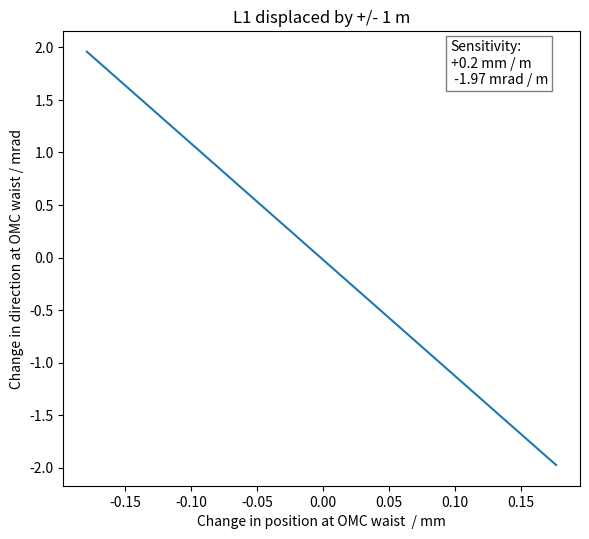

This chart was generated by the following Python code:
import numpy as np
import matplotlib.pyplot as plt
from scipy.optimize import curve_fit as fit
from scipy.fft import fft #as fft
from scipy.fft import ifft #as ifft

# Program description
'''
Uses Fourier method of Sziklas and Seigman (1975) [see also Leavey and Courtial, Young TIM User Guide (2017).] for beam propagation.
Calculation of:
1) the effect of transverse displacement of septum window in LO beam path, with a notional focal length of 1 km (due to imperfect polish), upon the position and direction of the beam at the OMC waist.
'''

# General comment: 
# Erroneous results can occur due to poor fit in k-space. If this is the case, use initial width greater than expected width in Gaussfit. 
# Beam profile requires initial width to be smaller than expected width. 

# Inputs
wav = 1.064e-3                                                      # wavelength in mm
z0 = -3330.5                                                        # input waist location
b0 = 701.1                                                          # input Rayleigh range
w0 = np.sqrt(b0 * wav / np.pi)                                      # input waist size - specified by Rayleigh range
x0 = 0.0                                                            # initial offset in mm
a0 = 0.0                                                            # initial angle in mrad
space_0 = 1356                                                      # BHDL1 - LO-VIEW
space_1 = 2220                                                      # LO-VIEW - OM1
space_2 = 1590                                                      # OM1 - OM2
space_3 = 1220                                                      # OM2 - OMC
FV = 1000 * 1000                                                    # Notional focal length of septum window (LO-VIEW) due to imperfect polish = 1 km
R1 = 1000 * 5.709                                                   # OM1
R2 = 1000 * 2.360                                                   # OM2

class Beam: 
    '''Represents Gaussian beam in x, propagating along z. 
    Attributes: 
    U: 1D array, Complex amplitude
    w: 1D array, width
    z: 1D array, z-co-ordinate
    x: 1D array, x-co-ordinate
    kneg/kpos: 1D arrays, negative/positive components of k-vactor along x-axis (spatial frequencies)
    kx: 1D array, component of k-vector along x-axis (spatial frequency)
    kz: 1D array, component of k-vector along z-axis
    kwav: constant, magnitude of wavevector
    zres: constant: resolution in z
    '''
    def __init__(self, *args): # Initialises amplitude array.
        x0 = 0
        a0 = 0
        W = 200                                                                 # Width of window in mm
        xres = 0.01                                                             # 1D array representing kz-space. Derived from condition for monochromaticity.
        N = int(W / xres)                                                       # Number of x-bins (keeps resolution the same)  
        self.x = np.linspace(-W/2, W/2, N)                                      # 1D array representing x-space
        self.kneg = np.linspace(-(np.pi * N)/W, -(2 * np.pi)/W, int(N/2))       # 1D array representing kx-space from max -ve value to min -ve value
        self.kpos = np.linspace((2 * np.pi)/W, (np.pi * N)/W, int(N/2))         # 1D array representing kx-space from min +ve value to max +ve value
        self.kx = np.concatenate((self.kpos,self.kneg), axis = 0)               # 1D array representing kx-space. Order of values matches that spatial frequency distribution derived from FFT of amlitude distribution
        self.kwav = 2 * np.pi / wav                                             # Magnitude of wave-vector
        self.kz = np.sqrt(self.kwav**2 - self.kx**2)                            # 1D array representing kz-space. Derived from condition for monochromaticity. 
        self.zres = 3000                                                        # z-resolution in mm: 3000 for most; 50 for beam profile. 
        if len(args) == 2:                                                      # Two arguments: Instantiates Beam object from waist size, w0, and distance to waist, z0. 
            w0 = args[0]
            z0 = args[1]
        elif len(args) == 4:                                                    # Four arguments: Instantiates Beam object from waist size, w0, distance to waist, z0, input offset, x0, and input angle, a0. 
            w0 = args[0]
            z0 = args[1]
            x0 = args[2]
            a0 = args[3]
        a0 = a0 / 1000                                                          # Converts input angle from mrad to rad
        q0 = z0 - 1j * np.pi * w0**2 / wav                                      # Input beam parameter
        U0 = (1/q0) * np.exp(1j * self.kwav * (self.x-x0)**2 / (2 * q0))        # Input array, offset by x0
        U0 = U0 * np.exp(-1j * self.kwav * self.x * np.sin(a0))                 # Tilt beam by initial angle, a0
        self.U = U0                                                             # Initialise amplitude array
        self.w = [Gaussfit(self.x,abs(self.U),1)[2]]                            # Initialise width list
        self.z = [0]                                                            # Initialise z-position list.

    def step(self, D): # Propagate input Beam object over distance, D; return Beam object. Fourier algorithm. 
        Pin = fft(self.U)                       # FFT of amplitude distribution, U, gives spatial frequency distribution, Pin at initial position, z.
        Pout = Pin * np.exp(1j * self.kz * D)   # Multiply Spatial frequency distribution by phase-factor corresponding to propagation through distance, D, to give new spatial frequency distribution, Pout. 
        Uout = ifft(Pout)                       # IFFT of spatial frequency distribution gives amplitude distribution, Uout, at plane z = z + D
        self.U = Uout
        return self

    def propagate(self,distance,profile=False): # Propagate Beam object through distance with resolution, zres; return Beam object. 
        Uprev = self
        if profile:
            w = Uprev.w                 # unpack width_list
            z = Uprev.z                 # unpack z-position_list
            res = 50                    # Set res to 50 if generating plot of beam profile.
        else:
            res = self.zres             # Otherwise use global variable, zres
        num = distance // res           # number of steps: divide distance by resolution. 
        rem = distance % res            # remainder of division: final step size. If num = 0, i.e. zres > distance, single step taken, equal to distance. 
        for i in range(num):            # num steps
            Unext = Uprev.step(res)
            Uprev = Unext
            if profile:
                zprev = z[-1]
                z.append(zprev + res)   # Build up z-array as go along. 
                wnext = Gaussfit(Unext.x,abs(Unext.U),1)[2]
                w.append(wnext)
        Unext = Uprev.step(rem)         # Final step of size rem. 
        if profile:
            zprev = z[-1]
            z.append(zprev + rem) 
            wnext = Gaussfit(Unext.x,abs(Unext.U),1)[2]
            w.append(wnext)
            Unext.w = w
            Unext.z = z
        return Unext

    def tilt(self,angle): # Applies linear phase-gradient, simulating effect of tilting mirror. Input angle in mrad. 
        Uin = self.U
        a = angle / 1000
        Uout = Uin * np.exp(-1j * self.kwav * self.x * np.sin(a))
        self.U = Uout
        return self

    def lens(self,f,x0): # Lens element of focal length, f, centre offset from beam by x0. 
        Uin = self.U
        Uout = Uin * np.exp(-1j * self.kwav * (self.x - x0)**2 / (2 * f))
        self.U = Uout
        return self

    def mirror(self,R): # Mirror element of radius of curvature, R. 
        Uin = self.U
        Uout = Uin * np.exp(-1j * self.kwav * self.x**2 / R)
        self.U = Uout
        return self

    def amp_plot(self,n=1): # Plot magnitude of Amplitude array in x-space. 
        Uplot = abs(self.U)/max(abs(self.U))
        plt.figure(n)
        plt.plot(self.x,Uplot,'o', label = 'model data', markersize = 3)
        axes = plt.gca()
        axes.set_xlim([-2, 2])
        axes.set_ylim([0, 1.1])
        plt.grid(which = 'major', axis = 'both')
        plt.xlabel('x / mm')
        plt.ylabel('Normalised amplitude distribution')
        #plt.legend()
        plt.tight_layout()

    def amp_fit(self,plot=False,n=1): # Fit (and Plot) magnitude of Amplitude array in x-space. 
        Uplot = abs(self.U)/max(abs(self.U))
        xparams = Gaussfit(self.x,Uplot)
        UFit = Gaussian(self.x, xparams[0], xparams[1], xparams[2])
        if plot == True:
            plt.figure(n)
            plt.plot(self.x,Uplot,'o', label = 'model data', markersize = 3)
            plt.plot(self.x,UFit,'-', label = count)
            axes = plt.gca()
            axes.set_xlim([-1, 1])
            axes.set_ylim([0, 1.1])
            plt.grid(which = 'major', axis = 'both')
            plt.xlabel('x / mm')
            plt.ylabel('Normalised amplitude distribution')
            #plt.legend()
            plt.tight_layout()
        return xparams

    def freq_fit(self,plot=False,n=2): # Fit ( and plot) magnitude of Spatial frequency array in k-space. 
        P = fft(self.U)
        kplot = np.concatenate((self.kneg,self.kpos), axis = 0)     
        Pneg = P[int(len(P)/2):]
        Ppos = P[:int(len(P)/2)]
        Pswap = np.concatenate((Pneg,Ppos), axis = 0)
        Pabs = abs(Pswap)
        Pplot = Pabs/max(Pabs)
        kparams = Gaussfit(kplot,Pplot)
        PFit = Gaussian(kplot, kparams[0], kparams[1], kparams[2])
        if plot == True:
            plt.figure(n)
            plt.plot(kplot,Pplot,'o', label = 'model data', markersize = 3)
            plt.plot(kplot,PFit,'-', label = 'fit')
            axes = plt.gca()
            axes.set_xlim([-25, 25])
            axes.set_ylim([0, 1.1])
            plt.grid(which = 'major', axis = 'both')
            plt.xlabel('k_x / mm^-1')
            plt.ylabel('Normalised spatial frequency distribution')
            #plt.legend()
            plt.tight_layout()
        return kparams

def Gaussian(space, offset, height, width): # Defines Gaussian function for fitting; space is a 1D array. 
    return height * np.exp(-((space-offset)/width)**2)

def Gaussfit(space,Array,init_width=30):# Fit Gaussian to magnitude of Amplitude array. Return fit parameters. 
    init_params = [0.1,1,init_width]    # Use initial width parameter smaller than expected width for beam profile. Otherwise, use initial width parameter larger than expected width - avoids bad fit in k-space. 
    est_params, est_err = fit(Gaussian, space, Array, p0 = init_params)
    return est_params # [offset, amplitude, width]

def beam_profile(): 
    # Runs series of methods corresponding to propagation of beam through various elements in system. 
    # Calculate beam waist along the way ('True' condition passed to propagate). 
    U = Beam(w0,z0)
    U = U.propagate(space_0,True)
    U = U.lens(FV,0)
    U = U.propagate(space_1,True)
    U = U.mirror(R1)
    U = U.propagate(space_2,True)
    U = U.mirror(R2)
    U = U.propagate(space_3,True)
    U = U.propagate(3500,True)
    width_plot(U.z,U.w)

def width_plot(distance_list,width_list,n=3): # Plots beam profile for a given waist array. 
    zplot = 0.001 * np.asarray(distance_list)
    wplot = np.asarray(width_list)
    plt.figure(figsize=(9, 7), dpi=120)
    plt.plot(zplot,wplot, linewidth = 3)
    axes = plt.gca()
    axes.set_xlim([0, 10])
    axes.set_ylim(0.0,2.6)
    axes.set_xticks(np.linspace(0,10,11))
    axes.set_yticks(np.linspace(0.0,2.6,14))
    plt.grid(which = 'both', axis = 'both', linestyle = '--')
    axes.set_xlabel('Distance from BHDL1 / m')
    axes.set_ylabel('Beam size / mm')
    axes.vlines(x = 0.001 * space_0, ymin = 0, ymax = 120,\
    linewidth = 2,color = 0.75*np.array([1,0.25,0.25]),linestyles = 'dashed',label = 'Viewport')
    #axes.vlines(x = 0.001 * (space_0 + space_1), ymin = 0, ymax = 120,\
    #linewidth = 2,color = 0.75*np.array([0.25,1,0.25]),linestyles = 'dashed',label = 'OM1') 
    #axes.vlines(x = 0.001 * (space_0 + space_1 + space_2), ymin = 0, ymax = 120,\
    #linewidth = 2,color = 0.75*np.array([1,1,0.25]),linestyles = 'dashed',label = 'OM2') 
    axes.vlines(x = 0.001 * (space_0 + space_1 + space_2 + space_3), ymin = 0, ymax = 120,\
    linewidth = 2,color = 0.75*np.array([0.25,0.25,0.25]),linestyles = 'dashed',label = 'OMC')
    plt.legend()
    #plt.title('')
    plt.tight_layout()

def L1_displ(x0): 
    # Runs series of methods corresponding to propagation of beam through various elements in system. Fixed spacings, defined in global variables. 
    # L1 displaced by x0. Returns, x and k offsets at OMC waist. 
    U = Beam(w0,z0)
    U = U.propagate(space_0,True)
    U = U.lens(FV,x0)
    U = U.propagate(space_1,True)
    U = U.mirror(R1)
    U = U.propagate(space_2,True)
    U = U.mirror(R2)
    U = U.propagate(space_3,True)
    xparams = U.amp_fit()
    Dx = xparams[0] #/ abs(xparams[2]) # normalise offset to width in x-space
    kparams = U.freq_fit()
    Dk = kparams[0] #/ abs(kparams[2]) # normalise offset to width in k-space
    Beta = 1000 * np.arctan(Dk / np.sqrt(U.kwav**2 - Dk**2))
    return (Dx, Beta)

def L1_test(): # Displace L1 by equal positive and negative amounts. Return x and k offsets at OMC waist.
    x1 = []
    b1 = []
    displ = np.linspace(-1e3, 1e3, 2)
    for i in range(len(displ)):
        Dx, Beta = L1_displ(displ[i])
        x1.append(Dx)
        b1.append(Beta)
    return (x1,b1)

def L1_dep():  # Calculates orthogonality between mirrors: angle between unit vectors corresponding to effect of mirror tilt in x-k space. 
    Mtest = L1_test()
    xb_plot(Mtest[0],Mtest[1])

def xb_plot(x1,b1,n=4): # Plots displacement in x-k space caused when lens, L1 displaced.
    plt.figure(n, figsize=(6, 5.5), dpi=120)
    plt.plot(x1, b1)                                                
    plt.title('L1 displaced by +/- 1 m')         
    axes = plt.gca()
    plt.xlabel('Change in position at OMC waist  / mm')
    plt.ylabel('Change in direction at OMC waist / mrad')
    textstr = 'Sensitivity:\n+%.1f mm / m\n %.2f mrad / m' % ((x1[1] - x1[0])/2,(b1[1] - b1[0])/2)
    props = dict(boxstyle='square', facecolor='white', alpha=0.5)
    axes.text(0.75, 0.98, textstr, transform=axes.transAxes, fontsize=10, verticalalignment='top', bbox=props)
    plt.tight_layout()

def main():
    #beam_profile()
    #print(L1_displ(10))
    #L1_test()
    L1_dep()
    plt.show()
    
if __name__ == "__main__":
    main()